2-way image classification set "processed" from GitHub (Premanshu-Kumar/Pancreatic-Cancer-Detection-Using-Transfer-Learning); label vocabulary: cancerous, normal.

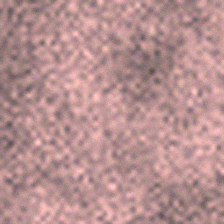
Label: normal

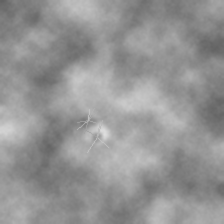
Label: cancerous

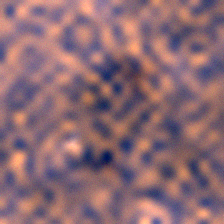
Label: cancerous

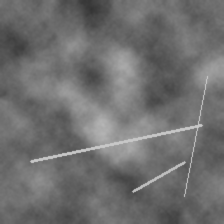
Label: normal

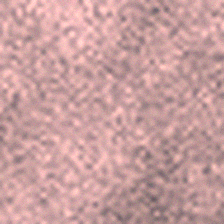
Label: normal

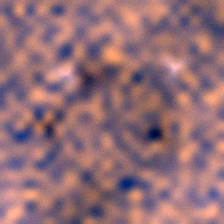
Label: cancerous
